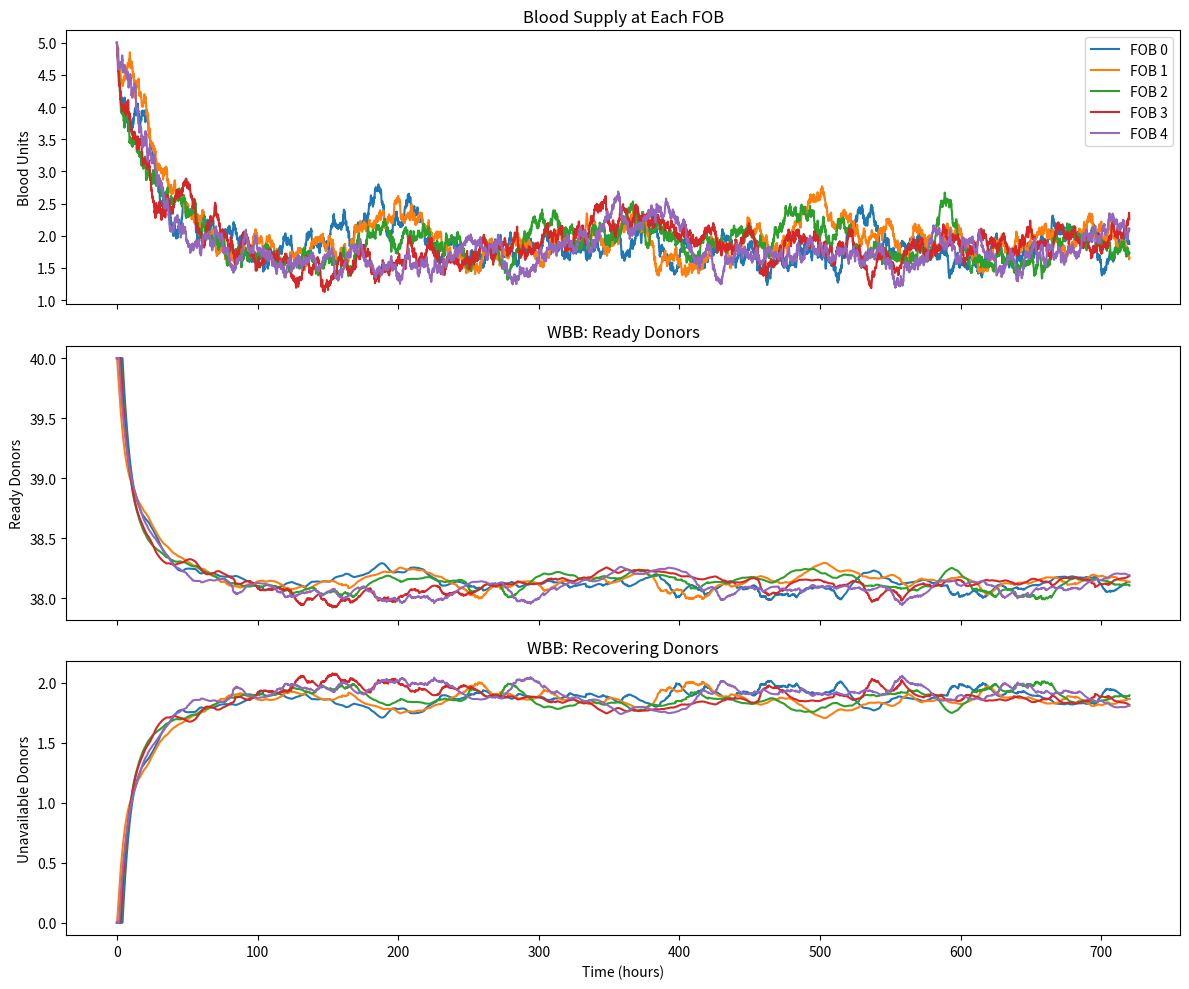

Generate this figure with matplotlib:
import numpy as np
from scipy.integrate import solve_ivp
import matplotlib.pyplot as plt

# --- Model Parameters ---
N = 5  # number of nodes (FOBs)
T_max = 24*30  # total time (hours)
dt = 0.1
time = np.arange(0, T_max, dt)

# Blood supply parameters
B_max = 10
B_crit = 1
r0 = 0.1  # max resupply rate
beta = 0.01  # WBB blood per donor per hour
u_base = 0.1  # baseline usage
sigma_u = 0.01  # utilization noise
tau = 6.0  # WBB donor cooldown (hours)
gamma = 0.05  # blood redistribution coefficient
setup_delay = 4.0  # hours to activate WBB
N_total = 40  # total donors per node
p_resupply = np.full(N, 0.5)  # resupply success chance

# Initial conditions
B_init = np.full(N, 5.0)
NR_init = np.full(N, N_total)
NU_init = np.zeros(N)

"""
Explanation of 1D topology I really wanna change this,
Essentially this is saying that if I am at state 2, my neighbor at state 1 and
state 3 are essentially same distance away as I am to them. 
"""
# Adjacency matrix (1D chain topology)
A = np.eye(N, k=1) + np.eye(N, k=-1)

# Random WBB setup delays-This will have to be updated based on CPG
t_setup = np.random.uniform(0, setup_delay, N)

# Flattened state vector: [B0...BN, NR0...NRN, NU0...NUN]
def system(t, y):
    B = y[0:N]
    NR = y[N:2*N]
    NU = y[2*N:3*N]

    dB = np.zeros(N)
    dNR = np.zeros(N)
    dNU = np.zeros(N)

    # Stochastic inputs
    mass_casualty_triggered = np.random.rand(N)<0.3# 40% chance of mass call
    chi_resupply = np.random.rand(N) < p_resupply #Convoy success-could make this a constant tbh

    for i in range(N):
        Si = 1 if B[i] >= B_crit else 0  # node is alive

        Ui = Si * (u_base*(10 if mass_casualty_triggered[i] else 1))  # utilization goes up 10 if mass call
        Ri = Si * r0 * chi_resupply[i]  # stochastic resupply
        '''
        Not really a fan of this Wi, honestly I feel like we need
        to make it more probabilty based based off of data in Ukraine
        (only 1 of 4 times did they utilize WBB, don't really know the
        reasons need to find that out)
        '''
        Wi = Si * beta * NR[i] * (1 - B[i]/B_max) if t > t_setup[i] else 0  # WBB with delay

        # Redistribution
        Ti = 0
        for j in range(N):
            if A[i, j] and B[j] > B[i]:
                Sj = 1 if B[j] >= B_crit else 0
                Ti += gamma * A[i, j] * (B[j] - B[i]) * Si * Sj  # Weighted by A[i, j]
        '''
        Above the Transfer rate is a stochastic process
        essentially there is some baseline transfer rate gamma. 
        But there will only be resupply if the neighboring node
        is #1 still there and #2 have a deficit compared to itself.
        Obviously this will take a crap ton of calcualtions and will be
        innefectient coding
        '''
        # Update equations
        dB[i] = Ti + Ri + Wi - Ui
        dNR[i] = -Wi + NU[i]/tau
        dNU[i] = Wi - NU[i]/tau

    return np.concatenate([dB, dNR, dNU])

# Initial state
y0 = np.concatenate([B_init, NR_init, NU_init])

# Integrate ODEs
sol = solve_ivp(system, [0, T_max], y0, t_eval=time, method='RK45')

# Extract results
B_vals = sol.y[0:N]
NR_vals = sol.y[N:2*N]
NU_vals = sol.y[2*N:3*N]

# --- Plotting ---
fig, axs = plt.subplots(3, 1, figsize=(12, 10), sharex=True)

for i in range(N):
    axs[0].plot(time, B_vals[i], label=f'FOB {i}')
axs[0].set_ylabel('Blood Units')
axs[0].set_title('Blood Supply at Each FOB')
axs[0].legend()

for i in range(N):
    axs[1].plot(time, NR_vals[i], label=f'FOB {i}')
axs[1].set_ylabel('Ready Donors')
axs[1].set_title('WBB: Ready Donors')

for i in range(N):
    axs[2].plot(time, NU_vals[i], label=f'FOB {i}')
axs[2].set_ylabel('Unavailable Donors')
axs[2].set_xlabel('Time (hours)')
axs[2].set_title('WBB: Recovering Donors')

plt.tight_layout()
plt.show()

# --- Optional: Custom Weighted Adjacency Matrix ---
# Example: Node 1 is twice as far from Node 2 as from Node 0
# A = np.zeros((3, 3))
# A[0, 1] = A[1, 0] = 1.0   # Normal connection
# A[1, 2] = A[2, 1] = 0.5   # Half as efficient (twice the distance)

